Labelled photos from "detector_blue_on_table", an image-classification folder in 565-cyber/lerobot. The possible labels are: negative, positive.

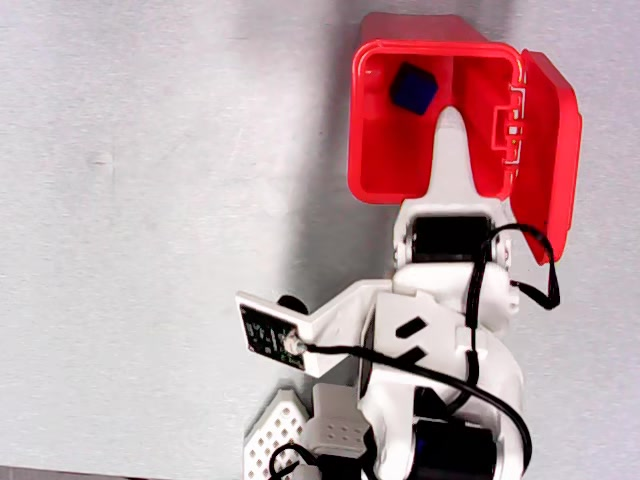
Label: positive

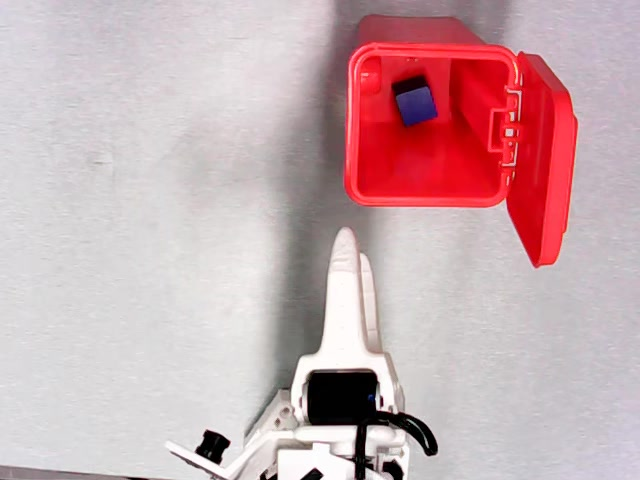
Label: negative

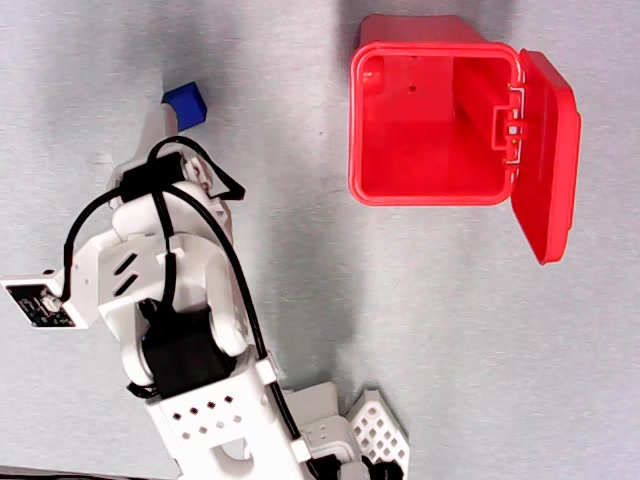
Label: negative

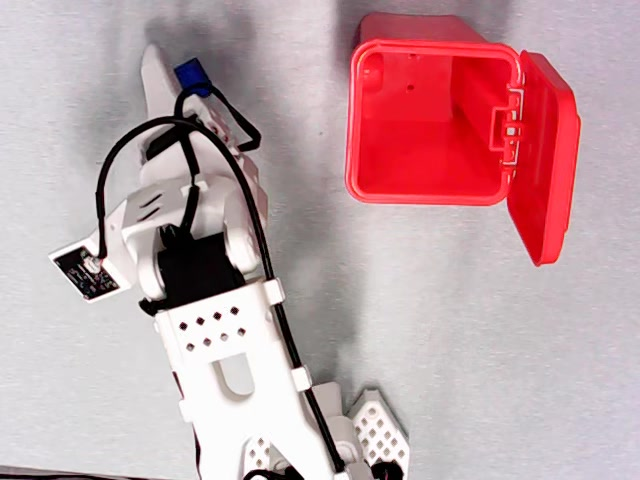
Label: positive

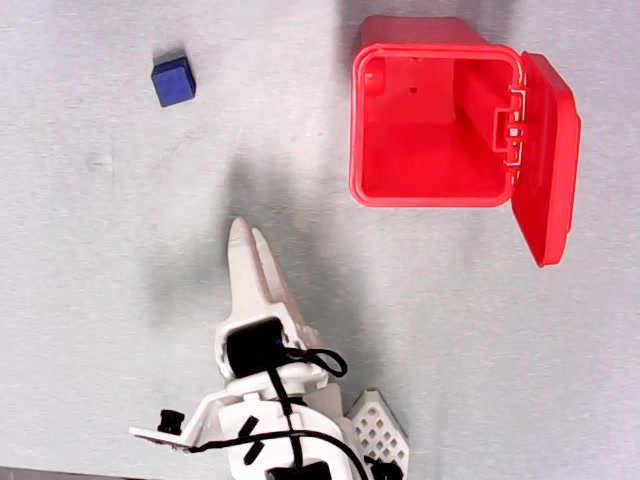
Label: positive

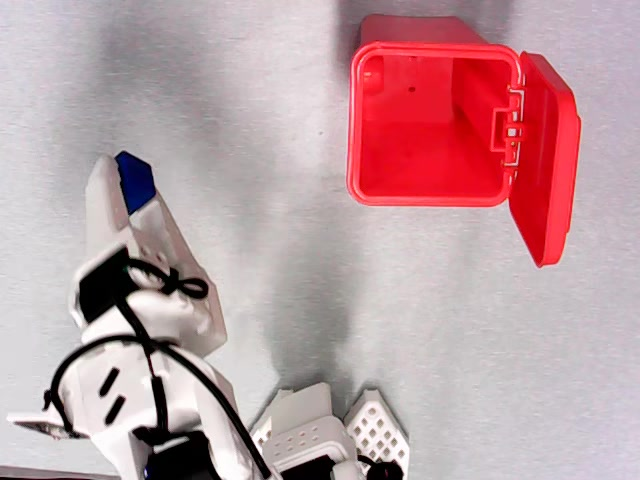
Label: negative
